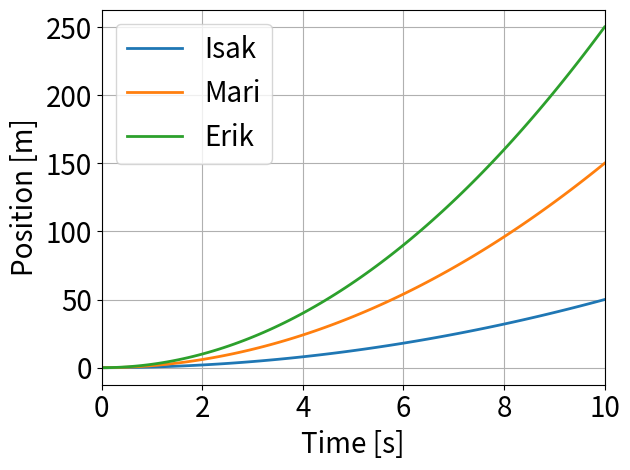
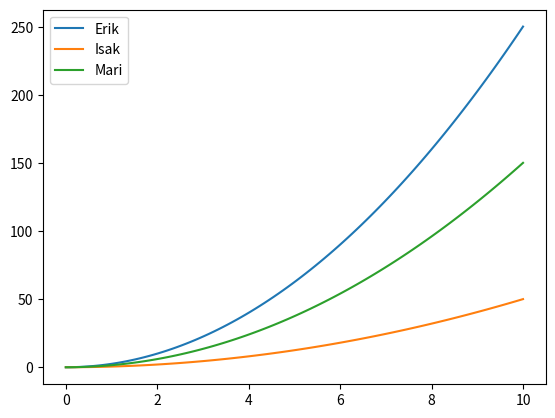
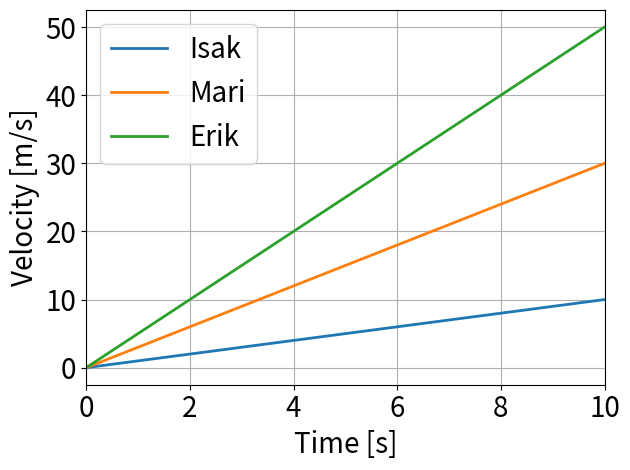
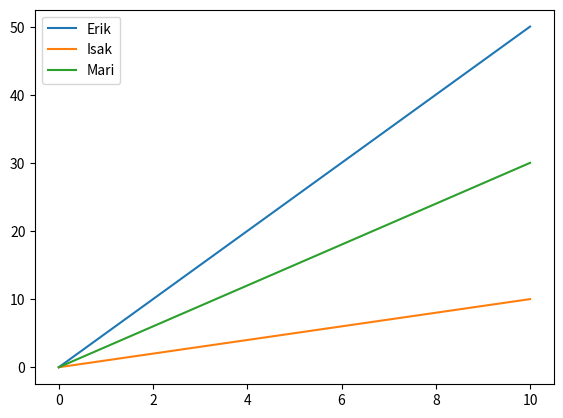

Generate these figures, in order, with matplotlib:
import matplotlib.pyplot as plt
from numpy import *

t = linspace(0,10,100)

def acc(t,a=5):
    return a

def fart(t,a=5):
    return a*t

def pos(t,a=5):
    return (a/2.)*t*t


func = [pos,fart]
ylabel = ["Position [m]","Velocity [m/s]"]

for i in range(1,3):
    plt.plot(t,func[i-1](t,1),linewidth=2,label="Isak")
    plt.plot(t,func[i-1](t,3),linewidth=2,label="Mari")
    plt.plot(t,func[i-1](t),linewidth=2,label="Erik")
    plt.xlabel("Time [s]",fontsize=20)
    plt.ylabel(ylabel[i-1],fontsize=20)
    plt.xticks(fontsize=20)
    plt.yticks(fontsize=20)
    plt.xlim(0,10)
    plt.grid("on")
    plt.tight_layout()
    plt.legend(loc="best",fontsize=20)
    plt.savefig("advanced"+str(i)+".pdf" ,bbox_inches="tight")
    plt.clf()
    plt.plot(t,func[i-1](t),label="Erik")
    plt.plot(t,func[i-1](t,1),label="Isak")
    plt.plot(t,func[i-1](t,3),label="Mari")
    plt.legend()
    plt.savefig("standard"+str(i)+".pdf")
    plt.clf()
